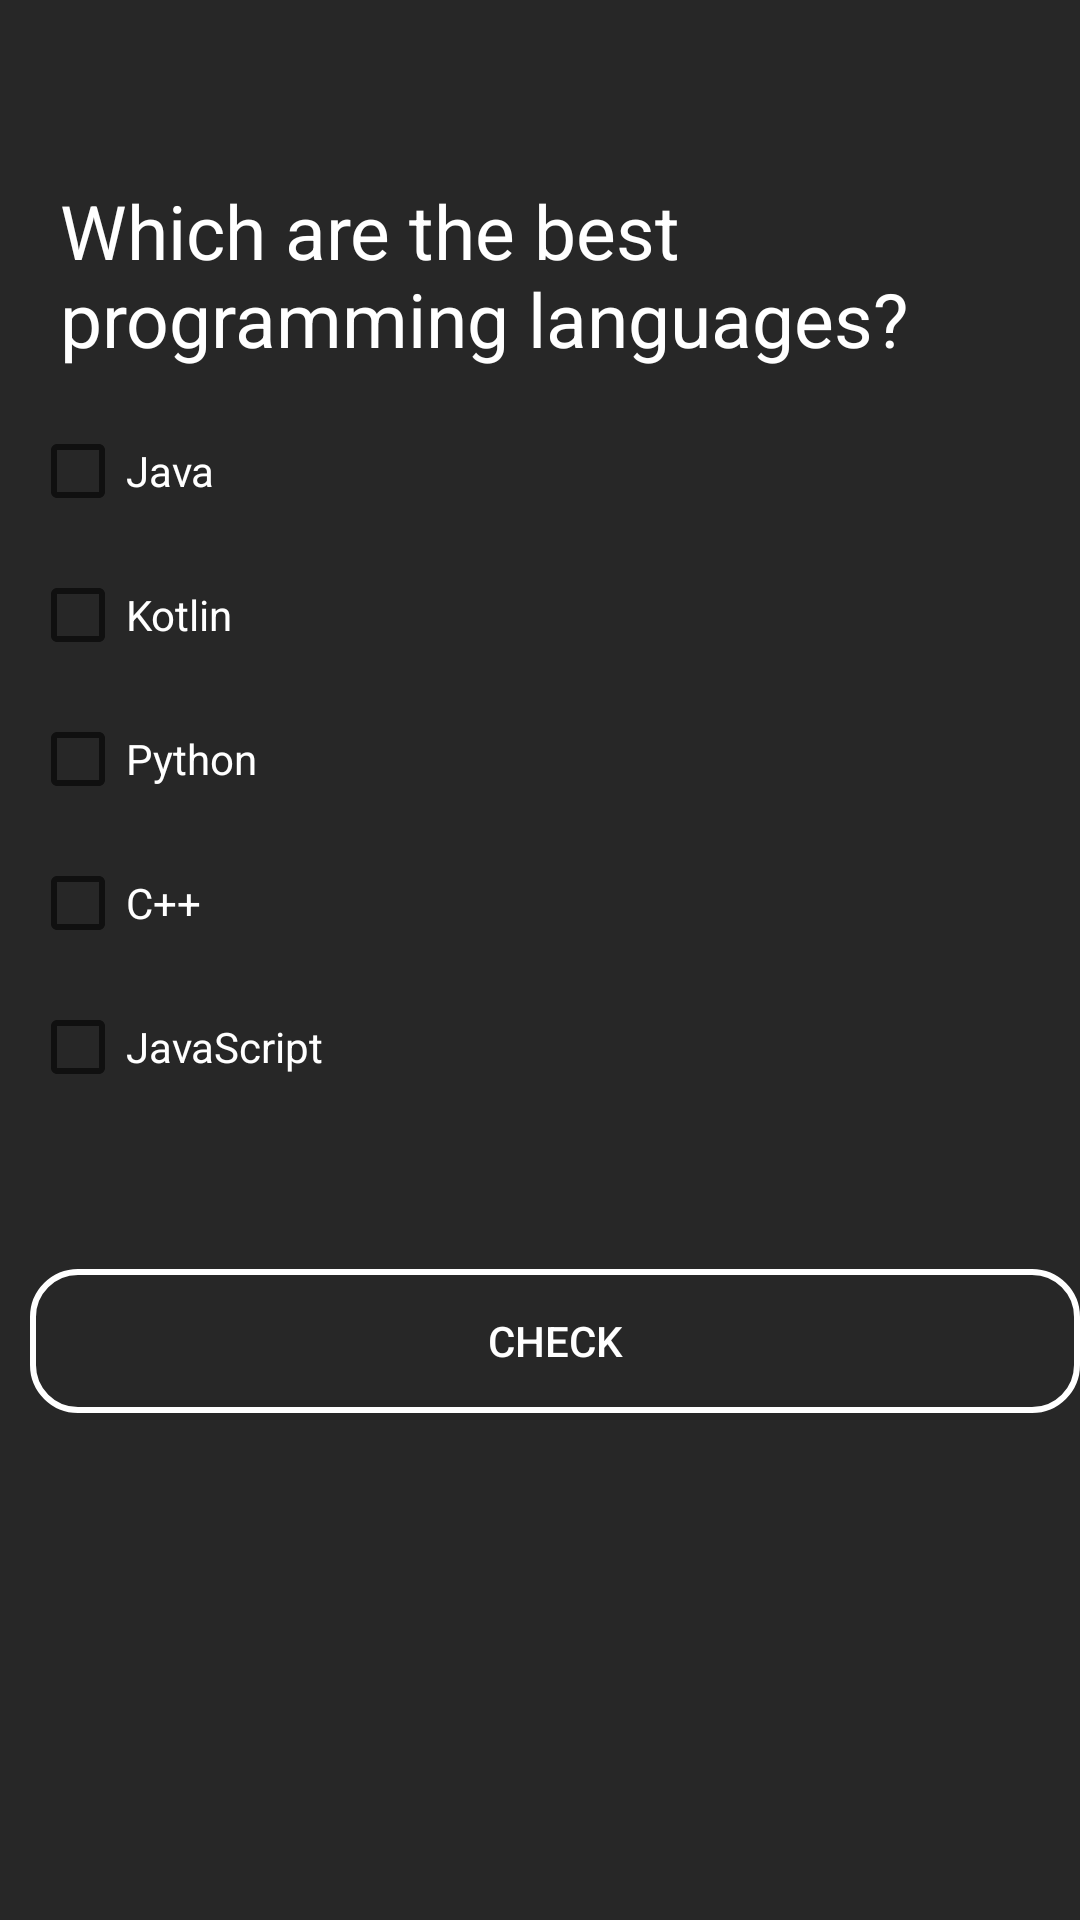

The Android layout XML behind this screen, and the referenced resources:
<!-- AndroidManifest.xml: application theme Theme.SololearnClone -->
<!-- res/layout/fragment_task_two.xml -->
<?xml version="1.0" encoding="utf-8"?>
<ScrollView xmlns:android="http://schemas.android.com/apk/res/android"
    xmlns:tools="http://schemas.android.com/tools"
    android:layout_width="match_parent"
    android:layout_height="match_parent"
    android:background="@color/background_section"
    tools:context=".fragments.lessons.TaskOneFragment">

    <RelativeLayout
        android:layout_width="match_parent"
        android:layout_height="wrap_content"
        tools:context=".fragments.lessons.LessonOneFragment">

        <RelativeLayout
            android:id="@+id/relative_layout_question"
            android:layout_width="wrap_content"
            android:layout_height="wrap_content"
            android:layout_alignParentTop="true"
            android:layout_marginStart="10dp"
            android:layout_marginTop="50dp"
            tools:ignore="MissingConstraints">

            <TextView
                android:id="@+id/tv_question"
                android:layout_width="wrap_content"
                android:layout_height="wrap_content"
                android:padding="10dp"
                android:text="@string/second_question"
                android:textColor="@color/white"
                android:textSize="25sp" />
        </RelativeLayout>

        <CheckBox
            android:id="@+id/checkbox_java"
            android:layout_width="wrap_content"
            android:layout_height="wrap_content"
            android:layout_below="@+id/relative_layout_question"
            android:layout_marginStart="10dp"
            android:text="@string/java"
            android:textColor="@color/white" />

        <CheckBox
            android:id="@+id/checkbox_kotlin"
            android:layout_width="wrap_content"
            android:layout_height="wrap_content"
            android:layout_below="@+id/checkbox_java"
            android:layout_marginStart="10dp"
            android:text="@string/kotlin"
            android:textColor="@color/white" />

        <CheckBox
            android:id="@+id/checkbox_Python"
            android:layout_width="wrap_content"
            android:layout_height="wrap_content"
            android:layout_below="@+id/checkbox_kotlin"
            android:layout_marginStart="10dp"
            android:text="@string/python"
            android:textColor="@color/white" />

        <CheckBox
            android:id="@+id/checkbox_cpp"
            android:layout_width="wrap_content"
            android:layout_height="wrap_content"
            android:layout_below="@+id/checkbox_Python"
            android:layout_marginStart="10dp"
            android:text="@string/c_plus_plus"
            android:textColor="@color/white" />

        <CheckBox
            android:id="@+id/checkbox_js"
            android:layout_width="wrap_content"
            android:layout_height="wrap_content"
            android:layout_below="@+id/checkbox_cpp"
            android:layout_marginStart="10dp"
            android:text="@string/js"
            android:textColor="@color/white" />

        <RelativeLayout
            android:id="@+id/relative_layout_button"
            android:layout_width="wrap_content"
            android:layout_height="wrap_content"
            android:layout_below="@+id/checkbox_js"
            android:layout_alignParentBottom="true"
            android:layout_marginStart="10dp"
            android:layout_marginTop="50dp"
            tools:ignore="MissingConstraints">

            <Button
                android:id="@+id/btn_check"
                android:layout_width="match_parent"
                android:layout_height="wrap_content"
                android:background="@drawable/btn_sing_up_background"
                android:text="@string/check"
                android:textColor="@color/white" />

        </RelativeLayout>
    </RelativeLayout>
</ScrollView>
<!-- resources referenced by this layout -->
<resources>
  <color name="background_section">#272727</color>
  <color name="white">#FFFFFFFF</color>
  <!-- drawable btn_sing_up_background (drawable) -->
  <?xml version="1.0" encoding="utf-8"?>
  <selector xmlns:android="http://schemas.android.com/apk/res/android">
      <item>
          <shape>
              <solid android:color="@android:color/transparent"/>
              <corners android:radius="15dp" />
              <stroke android:width="2dp" android:color="@color/white" />
          </shape>
      </item>
  </selector>
  <string name="c_plus_plus">C++</string>
  <string name="check">CHECK</string>
  <string name="java">Java</string>
  <string name="js">JavaScript</string>
  <string name="kotlin">Kotlin</string>
  <string name="python">Python</string>
  <string name="second_question">Which are the best programming languages?</string>
  <style name="Theme.SololearnClone" parent="Theme.MaterialComponents.Light.NoActionBar">
          
          <item name="colorPrimary">@color/white</item>
          <item name="colorPrimaryVariant">@color/purple_700</item>
          <item name="colorOnPrimary">@color/white</item>
          
          <item name="colorSecondary">@color/teal_200</item>
          <item name="colorSecondaryVariant">@color/teal_700</item>
          <item name="colorOnSecondary">@color/black</item>
          
          <item name="android:statusBarColor">?attr/colorPrimaryVariant</item>
          <item name="android:forceDarkAllowed" tools:targetApi="q">false</item>
          
      </style>
  <color name="purple_700">#88057B</color>
  <color name="teal_200">#FF03DAC5</color>
  <color name="teal_700">#FF018786</color>
  <color name="black">#FF000000</color>
</resources>
